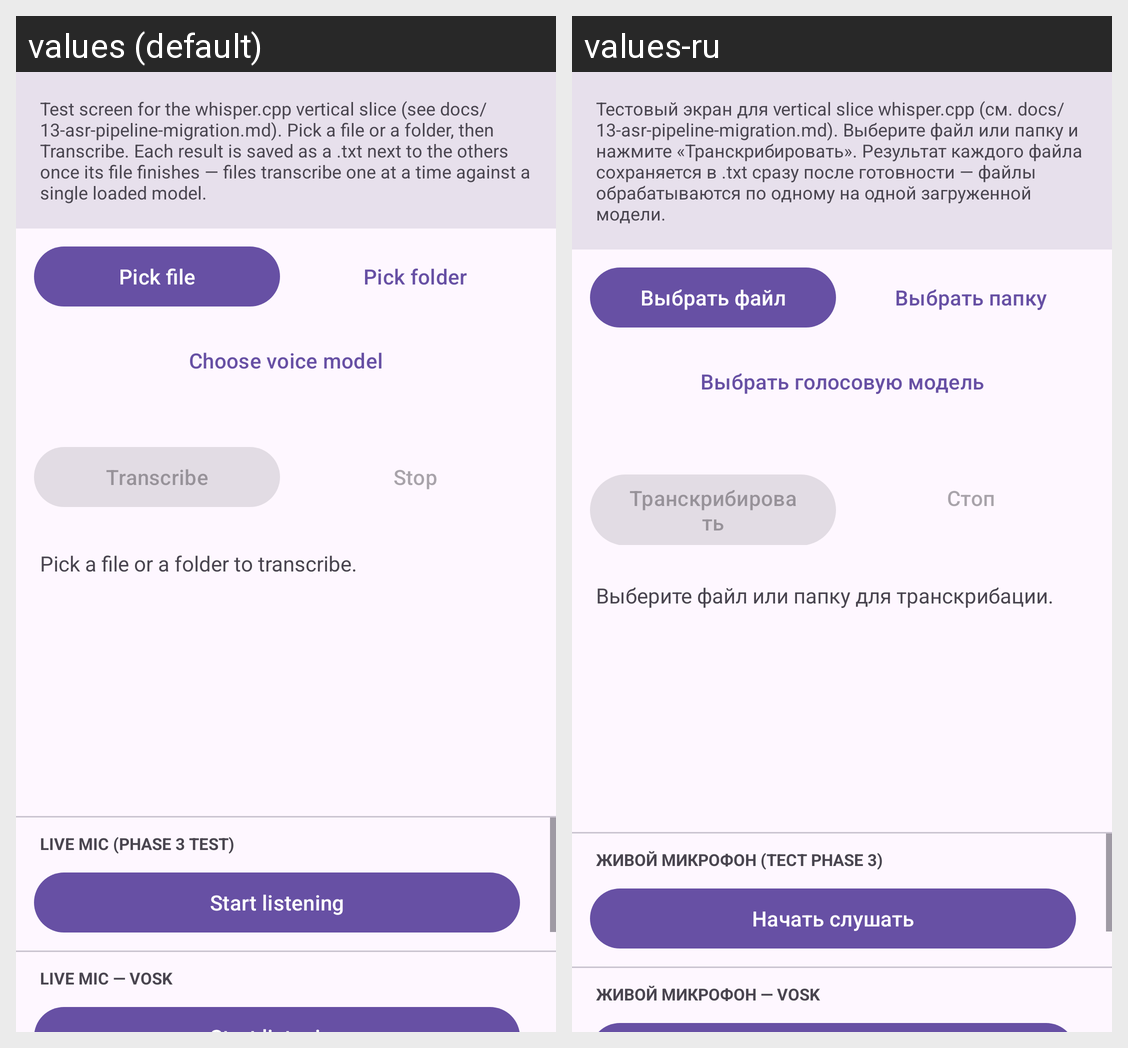

The Android screen above is rendered under two locales of the same app. Produce the string resources it draws, with the default and per-locale values.
Android screen res/layout/activity_transcribe.xml rendered under 2 locales, left to right: values (default), values-ru. Device: Nexus 5 (rendered at 1080×1920; each locale shown at half size, 540×960, under a caption strip naming it); theme Theme.LocalAiStudio.
Strings drawn on this screen, with the default value and each locale's value (text and hints the layout hard-codes, and strings that could not be matched under every locale, appear in the picture but are not listed):

transcribe_hint
  values: Test screen for the whisper.cpp vertical slice (see docs/13-asr-pipeline-migration.md). Pick a file or a folder, then Transcribe. Each result is saved as a .txt next to the others once its file finishes — files transcribe one at a time against a single loaded model.
  values-ru: Тестовый экран для vertical slice whisper.cpp (см. docs/13-asr-pipeline-migration.md). Выберите файл или папку и нажмите «Транскрибировать». Результат каждого файла сохраняется в .txt сразу после готовности — файлы обрабатываются по одному на одной загруженной модели.

transcribe_pick_file
  values: Pick file
  values-ru: Выбрать файл

transcribe_pick_folder
  values: Pick folder
  values-ru: Выбрать папку

transcribe_open_voice_models
  values: Choose voice model
  values-ru: Выбрать голосовую модель

transcribe_start
  values: Transcribe
  values-ru: Транскрибировать

transcribe_stop
  values: Stop
  values-ru: Стоп

transcribe_empty
  values: Pick a file or a folder to transcribe.
  values-ru: Выберите файл или папку для транскрибации.

transcribe_mic_section_title
  values: LIVE MIC (PHASE 3 TEST)
  values-ru: ЖИВОЙ МИКРОФОН (ТЕСТ PHASE 3)

transcribe_mic_start
  values: Start listening
  values-ru: Начать слушать

transcribe_vosk_section_title
  values: LIVE MIC — VOSK
  values-ru: ЖИВОЙ МИКРОФОН — VOSK
